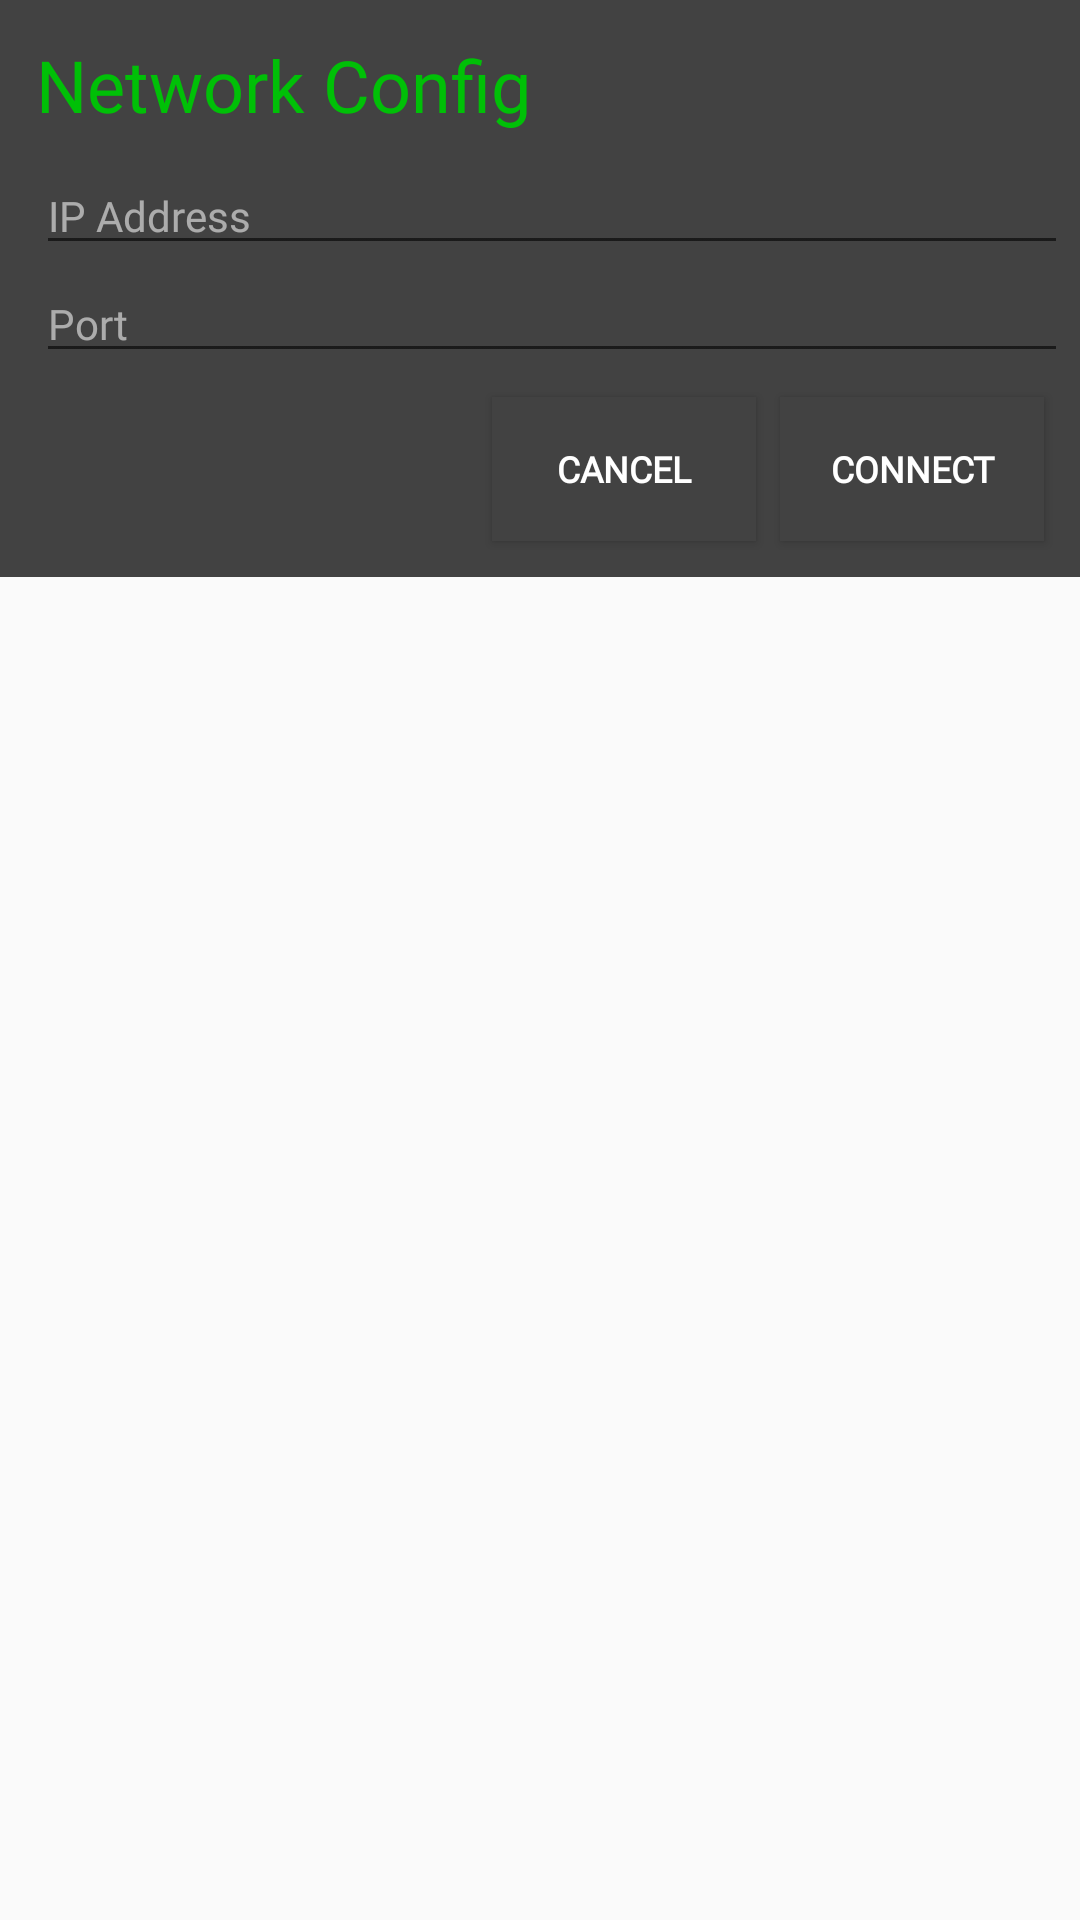

Produce the Android XML layout that renders to this screen, including the resource entries it uses.
<!-- AndroidManifest.xml: application theme AppTheme -->
<!-- res/layout/manual_entry.xml -->
<?xml version="1.0" encoding="utf-8"?>

<androidx.constraintlayout.widget.ConstraintLayout xmlns:android="http://schemas.android.com/apk/res/android"
    xmlns:app="http://schemas.android.com/apk/res-auto"
    xmlns:tools="http://schemas.android.com/tools"
    android:orientation="vertical" android:layout_width="match_parent"
    android:layout_height="match_parent">

    <androidx.cardview.widget.CardView
        android:layout_width="0dp"
        android:layout_height="wrap_content"
        app:cardBackgroundColor="@color/cardview_dark_background"
        app:cardCornerRadius="0dp"
        app:cardElevation="0dp"
        app:contentPadding="4dp"
        app:layout_constraintBottom_toBottomOf="parent"
        app:layout_constraintEnd_toEndOf="parent"
        app:layout_constraintStart_toStartOf="parent"
        app:layout_constraintTop_toTopOf="parent"
        app:layout_constraintVertical_bias="0.0">

        <androidx.constraintlayout.widget.ConstraintLayout
            android:layout_width="match_parent"
            android:layout_height="match_parent">

            <TextView
                android:id="@+id/right_m"
                android:layout_width="wrap_content"
                android:layout_height="wrap_content"
                android:layout_marginStart="8dp"
                android:layout_marginTop="8dp"
                android:fontFamily="@font/product_sans"
                android:text="Network Config"
                android:textColor="@color/colorAccent"
                android:textSize="24sp"
                app:layout_constraintStart_toStartOf="parent"
                app:layout_constraintTop_toTopOf="parent" />

            <EditText
                android:id="@+id/d_ipAddr"
                android:layout_width="0dp"
                android:layout_height="wrap_content"
                android:layout_marginStart="8dp"
                android:layout_marginTop="8dp"
                android:ems="10"
                android:fontFamily="@font/product_sans"
                android:hint="IP Address"
                android:inputType="number|text"
                android:textColor="#FFFFFF"
                android:textColorHint="#90FFFFFF"
                android:textSize="14sp"
                app:layout_constraintEnd_toEndOf="parent"
                app:layout_constraintStart_toStartOf="parent"
                app:layout_constraintTop_toBottomOf="@+id/right_m" />

            <EditText
                android:id="@+id/d_port"
                android:layout_width="0dp"
                android:layout_height="wrap_content"
                android:layout_marginStart="8dp"
                android:ems="10"
                android:fontFamily="@font/product_sans"
                android:hint="Port"
                android:inputType="number"
                android:textColor="#FFFFFF"
                android:textColorHint="#90FFFFFF"
                android:textSize="14sp"
                app:layout_constraintEnd_toEndOf="parent"
                app:layout_constraintHorizontal_bias="0.0"
                app:layout_constraintStart_toStartOf="parent"
                app:layout_constraintTop_toBottomOf="@+id/d_ipAddr" />

            <Button
                android:id="@+id/d_btnConnect"
                android:layout_width="wrap_content"
                android:layout_height="wrap_content"
                android:layout_marginTop="8dp"
                android:layout_marginEnd="8dp"
                android:layout_marginBottom="8dp"
                android:background="@color/cardview_dark_background"
                android:fontFamily="@font/product_sans"
                android:text="Connect"
                android:textColor="@color/cardview_light_background"
                android:textSize="12sp"
                android:textStyle="bold"
                app:layout_constraintBottom_toBottomOf="parent"
                app:layout_constraintEnd_toEndOf="parent"
                app:layout_constraintTop_toBottomOf="@+id/d_port" />

            <Button
                android:id="@+id/d_btnCancel"
                android:layout_width="wrap_content"
                android:layout_height="wrap_content"
                android:layout_marginEnd="8dp"
                android:background="@color/cardview_dark_background"
                android:fontFamily="@font/product_sans"
                android:text="Cancel"
                android:textColor="@color/cardview_light_background"
                android:textSize="12sp"
                android:textStyle="bold"
                app:layout_constraintBottom_toBottomOf="@+id/d_btnConnect"
                app:layout_constraintEnd_toStartOf="@+id/d_btnConnect"
                app:layout_constraintTop_toTopOf="@+id/d_btnConnect" />
        </androidx.constraintlayout.widget.ConstraintLayout>
    </androidx.cardview.widget.CardView>
</androidx.constraintlayout.widget.ConstraintLayout>
<!-- resources referenced by this layout -->
<resources>
  <color name="colorAccent">#00C007</color>
  <style name="AppTheme" parent="Theme.AppCompat.Light.DarkActionBar">
          
          <item name="colorPrimary">@color/colorPrimary</item>
          <item name="colorPrimaryDark">@color/colorPrimaryDark</item>
          <item name="colorAccent">@color/colorAccent</item>
      </style>
  <color name="colorPrimary">#242424</color>
  <color name="colorPrimaryDark">#000000</color>
</resources>
